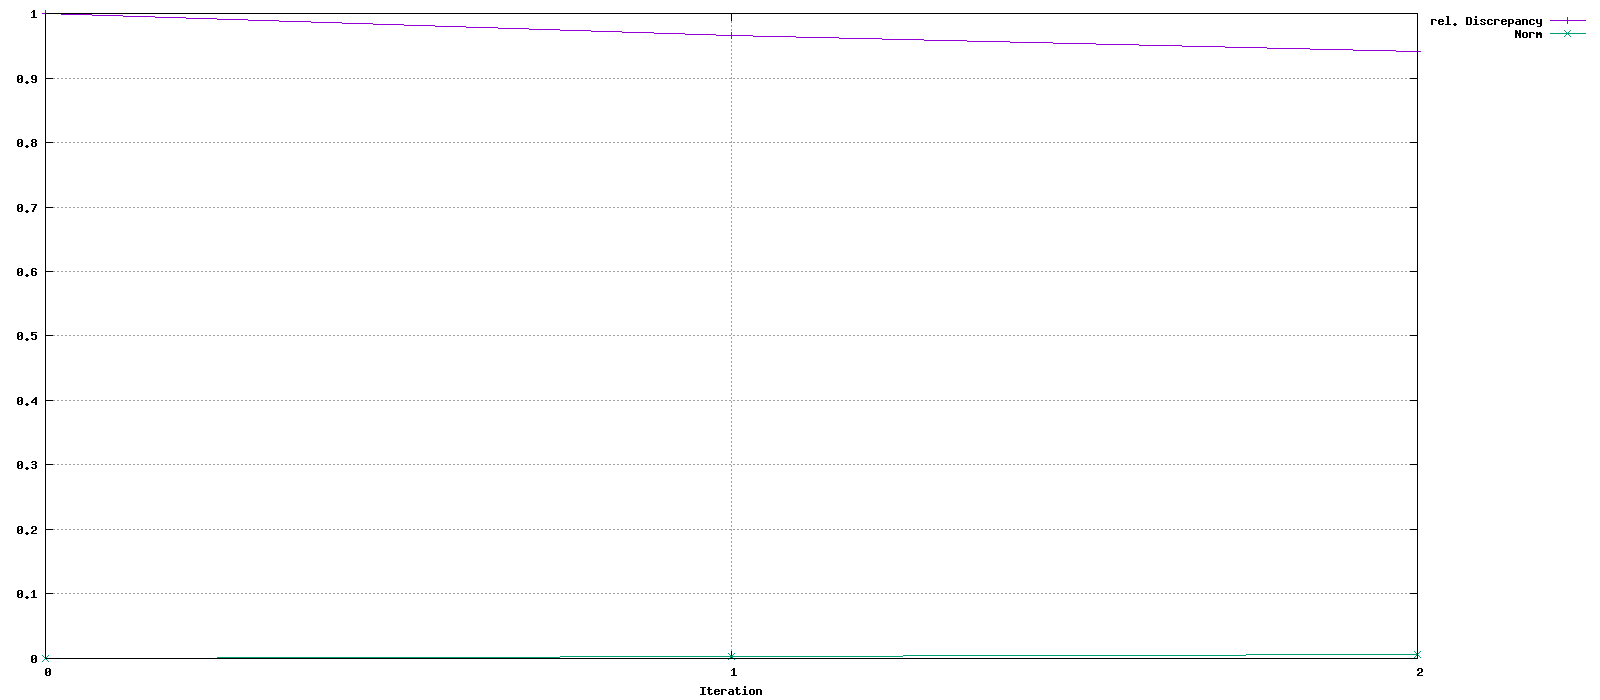

Source data for this figure (header and first rows):
Iteration, rel. Discrepancy, Norm
0, 1, 0
1, 0.9661, 0.00342
2, 0.9412, 0.006481
